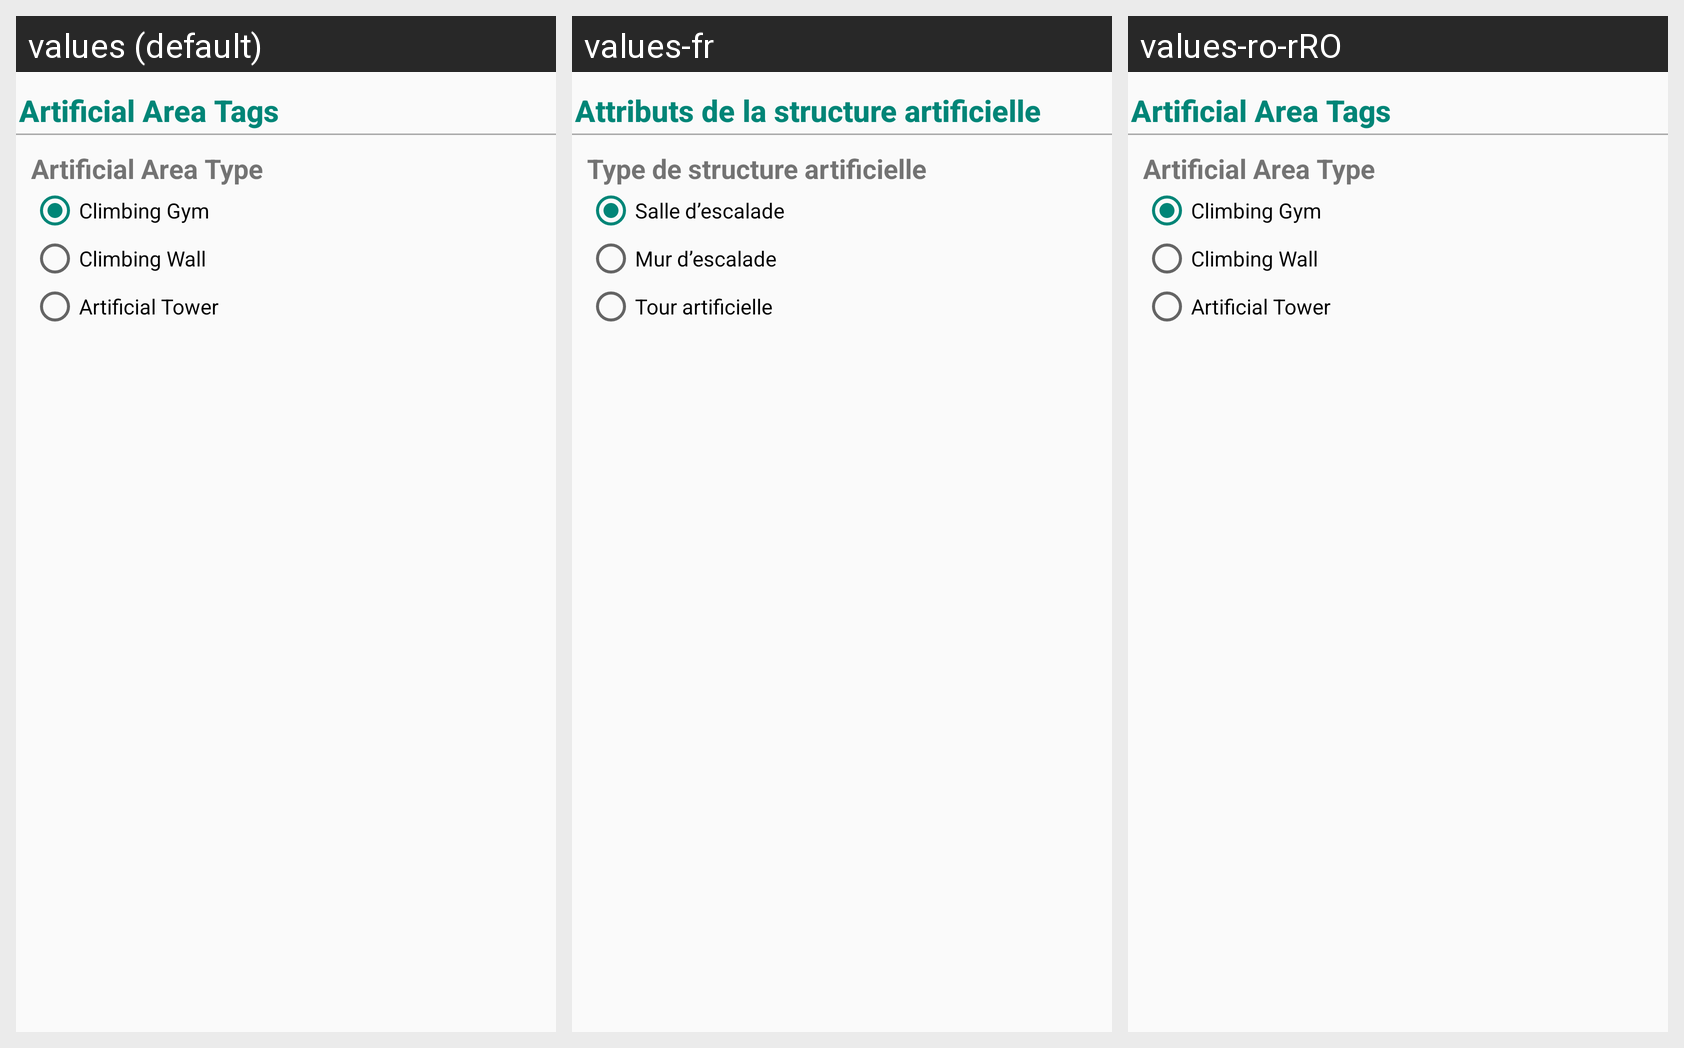

The same Android screen rendered under several of its app's locales, left to right. List the strings drawn on it with the default value and each locale's translation.
Android screen res/layout/fragment_edit_artificial.xml rendered under 3 locales, left to right: values (default), values-fr, values-ro-rRO. Device: Nexus 5 (rendered at 1080×1920; each locale shown at half size, 540×960, under a caption strip naming it); theme ActivityTheme.
Strings drawn on this screen, with the default value and each locale's value (text and hints the layout hard-codes, and strings that could not be matched under every locale, appear in the picture but are not listed):

artificial_information
  values: Artificial Area Tags
  values-fr: Attributs de la structure artificielle
  values-ro-rRO: Artificial Area Tags  [not translated; the default value is used]

artificial_area_type
  values: Artificial Area Type
  values-fr: Type de structure artificielle
  values-ro-rRO: Artificial Area Type  [not translated; the default value is used]

climbing_gym
  values: Climbing Gym
  values-fr: Salle d’escalade
  values-ro-rRO: Climbing Gym  [not translated; the default value is used]

climbing_wall
  values: Climbing Wall
  values-fr: Mur d’escalade
  values-ro-rRO: Climbing Wall  [not translated; the default value is used]

artificial_tower
  values: Artificial Tower
  values-fr: Tour artificielle
  values-ro-rRO: Artificial Tower  [not translated; the default value is used]
